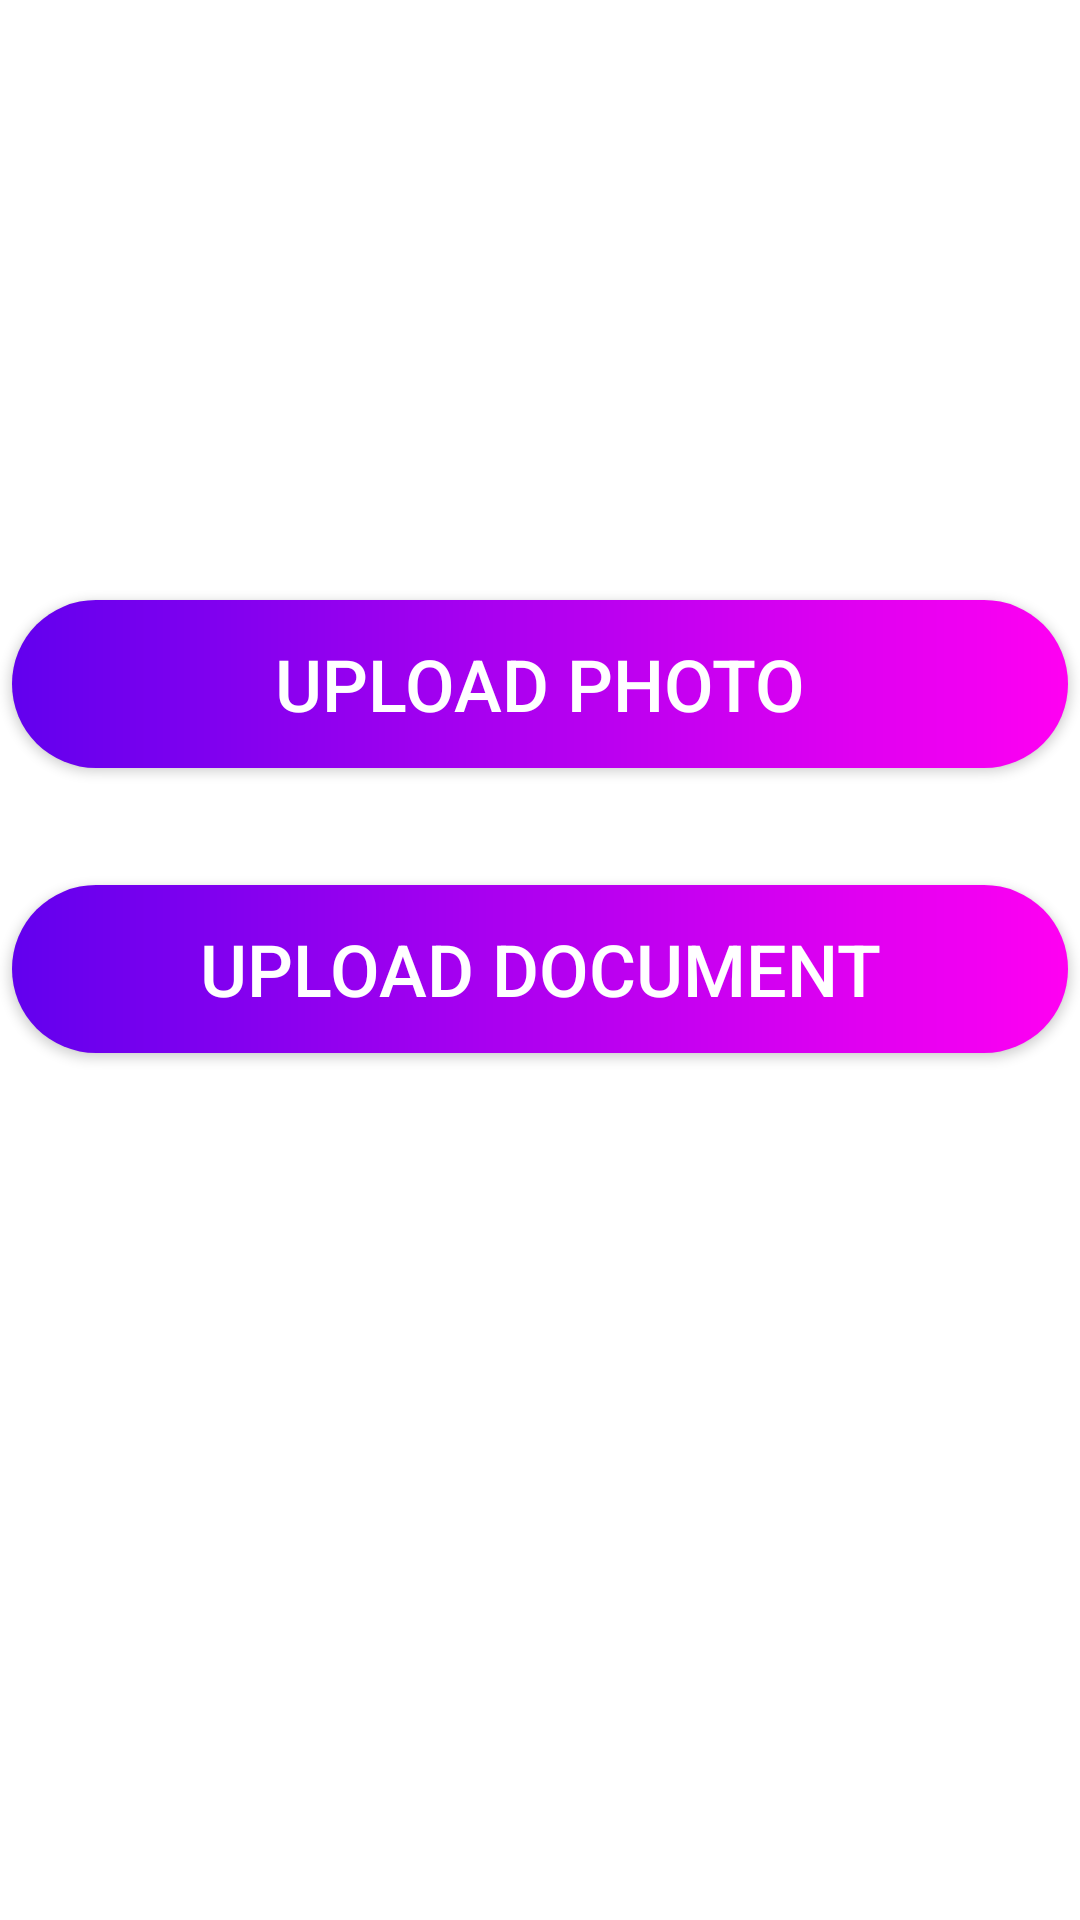

This screen was rendered from an Android layout file. Write that file and the resources it references.
<!-- AndroidManifest.xml: application theme Theme.BYB.NoActionBar -->
<!-- res/layout/activity_user_personal_printout.xml -->
<?xml version="1.0" encoding="utf-8"?>
<androidx.constraintlayout.widget.ConstraintLayout xmlns:android="http://schemas.android.com/apk/res/android"
    xmlns:app="http://schemas.android.com/apk/res-auto"
    xmlns:tools="http://schemas.android.com/tools"
    android:layout_width="match_parent"
    android:layout_height="match_parent"
    android:background="@drawable/login_page_image"
    tools:context=".user_personal_printout">

    <androidx.appcompat.widget.AppCompatButton
        android:id="@+id/user_photo_upload"
        android:layout_width="352dp"
        android:layout_height="56dp"
        android:layout_marginTop="200dp"
        android:background="@drawable/custom_button"
        android:drawableEnd="@drawable/ic_baseline_arrow_forward_ios_24"
        android:drawableRight="@drawable/ic_baseline_arrow_forward_ios_24"
        android:text="upload Photo"
        android:textSize="24dp"
        android:textColor="@color/white"
        app:layout_constraintEnd_toEndOf="parent"
        app:layout_constraintHorizontal_bias="0.508"
        app:layout_constraintStart_toStartOf="parent"
        app:layout_constraintTop_toTopOf="parent" />

    <androidx.appcompat.widget.AppCompatButton
        android:id="@+id/user_document_upload"
        android:layout_width="352dp"
        android:layout_height="56dp"
        android:background="@drawable/custom_button"
        android:drawableEnd="@drawable/ic_baseline_arrow_forward_ios_24"
        android:drawableRight="@drawable/ic_baseline_arrow_forward_ios_24"
        android:text="upload Document"
        android:textSize="24dp"
        android:textColor="@color/white"
        app:layout_constraintBottom_toBottomOf="parent"
        app:layout_constraintEnd_toEndOf="parent"
        app:layout_constraintHorizontal_bias="0.508"
        app:layout_constraintStart_toStartOf="parent"
        app:layout_constraintTop_toBottomOf="@+id/user_photo_upload"
        app:layout_constraintVertical_bias="0.119" />
</androidx.constraintlayout.widget.ConstraintLayout>
<!-- resources referenced by this layout -->
<resources>
  <!-- drawable custom_button (drawable) -->
  <?xml version="1.0" encoding="utf-8"?>
  <shape xmlns:android="http://schemas.android.com/apk/res/android" android:shape="rectangle">
  
      <gradient android:startColor="@color/purple_500" android:endColor="#FF00F2" android:type="linear"/>
  
      <corners android:radius="50dp"/>
  
  </shape>
  <style name="Theme.BYB.NoActionBar">
          <item name="windowActionBar">false</item>
          <item name="windowNoTitle">true</item>
      </style>
  <!-- not gathered from this repository: default colours our renderer supplied (Android Studio template values) -->
  <color name="purple_500">#FF6200EE</color>
  <color name="white">#FFFFFFFF</color>
</resources>
